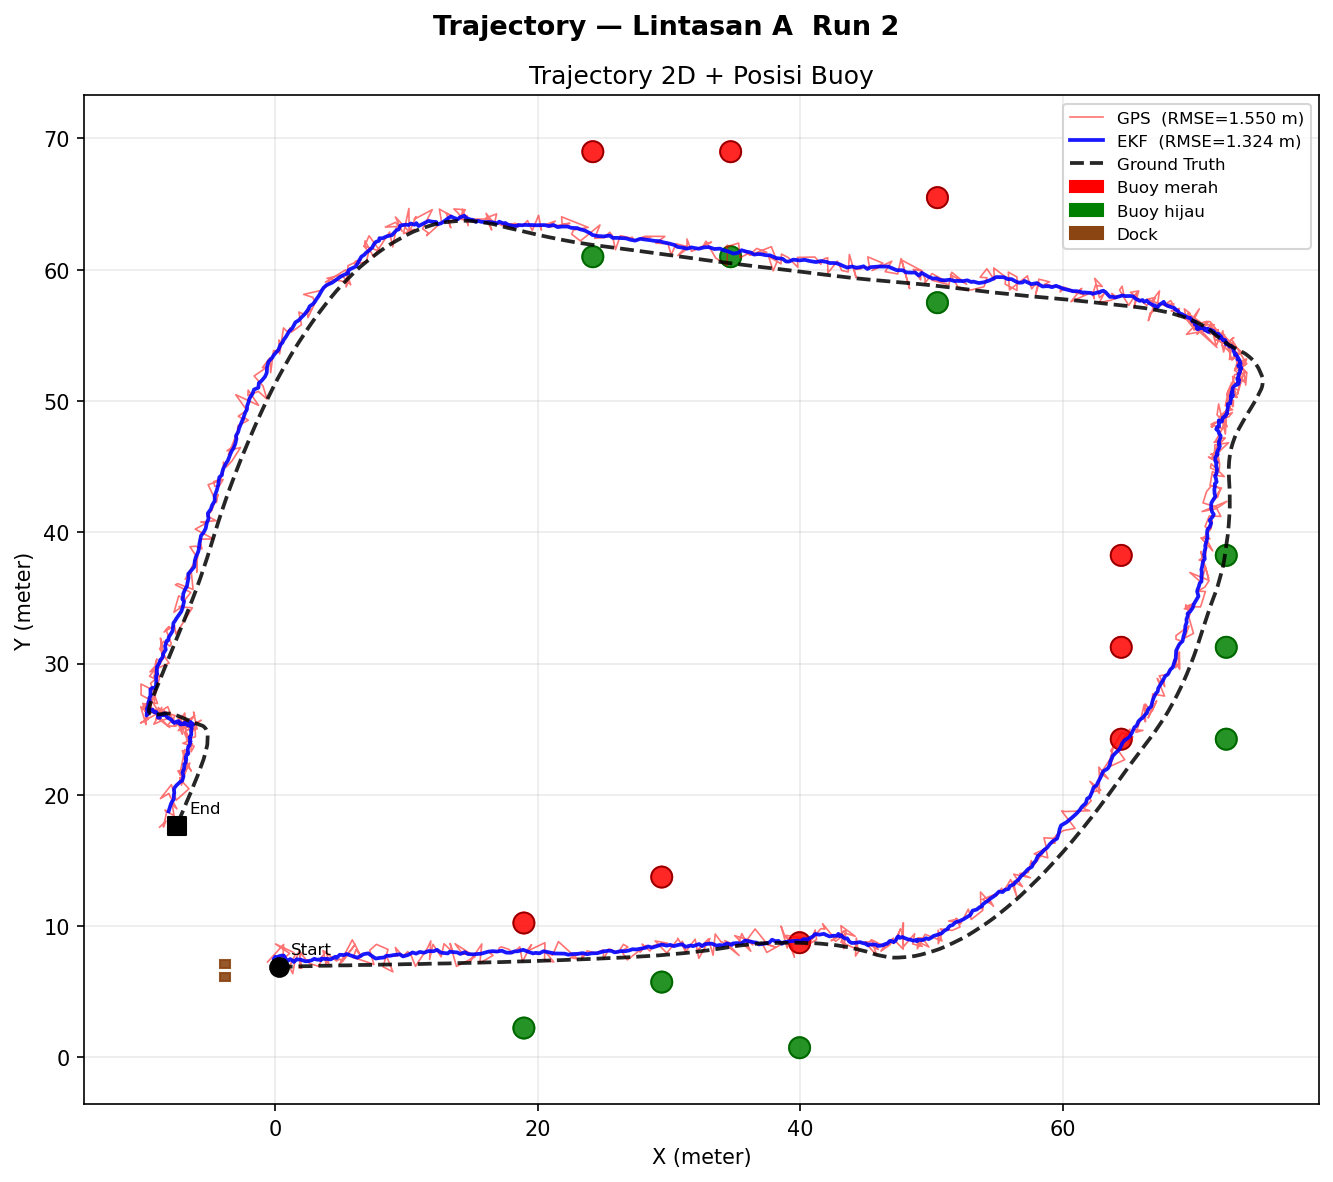

Source data for this figure (header and first rows):
sample, timestamp_s, lintasan, run_ke, gps_x, gps_y, ekf_x, ekf_y, ekf_vx, ekf_vy, ekf_yaw_deg, ekf_yaw_rate, imu_yaw_deg, imu_yaw_rate_rads, gt_x, gt_y, gt_yaw_deg, error_ekf_m, error_gps_m, error_ekf_x, error_ekf_y, error_gps_x, error_gps_y
1, 0.000, A, 2, -0.5653, 7.266, -0.01133, 7.514, 0.05714, 0.01409, -0.0256, 0.001999, -0.0459, -0.008854, 0.2875, 6.893, -0.0413, 0.6887, 0.9309, -0.2989, 0.6205, -0.8528, 0.3732
2, 0.078, A, 2, 0.6562, 8.609, -0.1044, 7.471, 0.03162, 0.003777, -0.0561, -0.003851, -0.0642, -0.006877, 0.3723, 6.893, -0.0582, 0.749, 1.739, -0.4768, 0.5776, 0.2839, 1.716
3, 0.296, A, 2, 0.5686, 6.656, 0.03286, 7.673, 0.05721, 0.04551, -0.0877, -0.005663, -0.1103, 0.000887, 0.4812, 6.888, -0.1027, 0.9037, 0.2485, -0.4484, 0.7846, 0.08737, -0.2327
4, 0.457, A, 2, -0.01522, 6.912, 0.1332, 7.497, 0.07167, 0.003176, -0.1271, -0.006040, -0.1487, -0.001565, 0.5895, 6.884, -0.1441, 0.7638, 0.6053, -0.4563, 0.6125, -0.6047, 0.02745
5, 0.602, A, 2, 1.113, 7.927, 0.1147, 7.393, 0.0581, -0.01832, -0.1425, -0.002196, -0.1600, 0.004255, 0.6966, 6.886, -0.1603, 0.7714, 1.121, -0.5819, 0.5064, 0.4165, 1.041
6, 0.797, A, 2, 0.04, 8.644, 0.2983, 7.486, 0.08854, 0.002792, -0.1299, 0.001223, -0.1428, -0.01082, 0.8256, 6.899, -0.1418, 0.7893, 1.913, -0.5273, 0.5873, -0.7856, 1.745
7, 1.034, A, 2, 1.407, 8.002, 0.2605, 7.693, 0.07054, 0.04476, -0.1099, 0.003284, -0.1171, -0.003711, 0.9373, 6.912, -0.1164, 1.033, 1.187, -0.6769, 0.7809, 0.4695, 1.091
8, 1.239, A, 2, 1.531, 7.79, 0.4712, 7.752, 0.1051, 0.0517, -0.1150, 0.000008, -0.1141, -0.005985, 1.033, 6.918, -0.1122, 1.006, 1.003, -0.5621, 0.8338, 0.4975, 0.8713
9, 1.505, A, 2, 1.091, 6.917, 0.6671, 7.763, 0.136, 0.04914, -0.1341, -0.002328, -0.1450, -0.008883, 1.165, 6.92, -0.1383, 0.9791, 0.07455, -0.4979, 0.8431, -0.07449, -0.002783
10, 1.701, A, 2, 1.354, 6.384, 0.7575, 7.618, 0.1357, 0.01297, -0.1922, -0.006919, -0.1913, -0.005755, 1.31, 6.916, -0.1842, 0.8929, 0.5343, -0.5527, 0.7013, 0.04342, -0.5326
11, 1.884, A, 2, 1.5, 7.229, 0.8767, 7.399, 0.1443, -0.03281, -0.2262, -0.005704, -0.2213, -0.002400, 1.466, 6.914, -0.2186, 0.7629, 0.3161, -0.5891, 0.4848, 0.03403, 0.3143
12, 2.060, A, 2, 1.836, 8.107, 0.9983, 7.366, 0.1561, -0.0365, -0.2382, -0.003437, -0.2193, -0.005031, 1.658, 6.921, -0.2186, 0.7959, 1.2, -0.6598, 0.4451, 0.1782, 1.186
13, 2.214, A, 2, 2.047, 6.797, 1.161, 7.494, 0.1718, -0.005529, -0.2178, 0.001870, -0.1974, 0.01236, 1.786, 6.931, -0.2013, 0.8417, 0.2923, -0.6251, 0.5637, 0.2602, -0.1331
14, 2.432, A, 2, 1.848, 6.821, 1.338, 7.369, 0.1845, -0.03025, -0.1889, 0.003329, -0.1795, -0.002090, 1.945, 6.943, -0.1811, 0.7422, 0.1557, -0.6073, 0.4266, -0.09712, -0.1217
15, 2.629, A, 2, 1.96, 7.981, 1.443, 7.27, 0.189, -0.04804, -0.1842, 0.001636, -0.1862, -0.007488, 2.102, 6.95, -0.1830, 0.7329, 1.04, -0.6596, 0.3195, -0.1418, 1.03
16, 2.798, A, 2, 2.026, 7.882, 1.556, 7.391, 0.1859, -0.01679, -0.2133, -0.003448, -0.2238, -0.002594, 2.26, 6.951, -0.2163, 0.8303, 0.9601, -0.7041, 0.44, -0.2332, 0.9314
17, 3.017, A, 2, 2.408, 7.376, 1.657, 7.477, 0.185, 0.002636, -0.2591, -0.006748, -0.2731, -0.004059, 2.423, 6.948, -0.2657, 0.9304, 0.4286, -0.7656, 0.5288, -0.01481, 0.4284
18, 3.246, A, 2, 2.496, 7.443, 1.809, 7.459, 0.1944, -0.001150, -0.2792, -0.004076, -0.3034, -0.001224, 2.596, 6.948, -0.3008, 0.9391, 0.505, -0.7878, 0.5113, -0.1007, 0.4949
19, 3.442, A, 2, 2.613, 7.16, 1.95, 7.456, 0.2005, -0.001538, -0.2792, -0.000598, -0.2988, 0.006374, 2.782, 6.954, -0.3017, 0.972, 0.2667, -0.8325, 0.5017, -0.1692, 0.2062
20, 3.618, A, 2, 3.327, 6.944, 2.087, 7.403, 0.2053, -0.01197, -0.2427, 0.004299, -0.2724, 0.009791, 2.978, 6.966, -0.2768, 0.9925, 0.3499, -0.8911, 0.437, 0.3492, -0.02206
21, 3.835, A, 2, 3.552, 7.442, 2.327, 7.32, 0.2305, -0.02723, -0.2229, 0.003602, -0.2549, 0.003500, 3.18, 6.978, -0.2560, 0.9184, 0.5958, -0.8521, 0.3425, 0.3728, 0.4647
22, 4.035, A, 2, 3.529, 7.614, 2.568, 7.339, 0.2526, -0.02001, -0.2348, -0.000598, -0.2654, -0.001312, 3.382, 6.984, -0.2617, 0.8887, 0.647, -0.8144, 0.3555, 0.1469, 0.6301
23, 4.269, A, 2, 3.92, 8.093, 2.763, 7.386, 0.2631, -0.008016, -0.2599, -0.003402, -0.3010, -0.008544, 3.582, 6.983, -0.2942, 0.913, 1.16, -0.8194, 0.4026, 0.3378, 1.11
24, 4.490, A, 2, 4.093, 7.13, 2.994, 7.511, 0.2795, 0.01849, -0.3122, -0.007400, -0.3440, -0.003022, 3.78, 6.981, -0.3376, 0.9474, 0.3474, -0.7853, 0.5301, 0.3137, 0.1492
25, 4.680, A, 2, 3.905, 7.543, 3.217, 7.445, 0.2925, 0.003117, -0.3453, -0.005776, -0.3712, 0.000994, 3.976, 6.982, -0.3687, 0.8889, 0.5662, -0.7587, 0.4631, -0.07045, 0.5618
26, 4.816, A, 2, 3.901, 7.115, 3.368, 7.462, 0.2892, 0.006503, -0.3544, -0.002943, -0.3697, -0.001537, 4.175, 6.989, -0.3717, 0.9365, 0.3017, -0.8078, 0.4737, -0.274, 0.1264
27, 4.958, A, 2, 3.655, 8.151, 3.49, 7.401, 0.2808, -0.006581, -0.3462, 0.000148, -0.3498, 0.005193, 4.384, 7, -0.3532, 0.9793, 1.362, -0.8933, 0.4012, -0.7284, 1.151
28, 5.149, A, 2, 4.679, 7.353, 3.547, 7.534, 0.2596, 0.0212, -0.3217, 0.003048, -0.3375, 0.005904, 4.603, 7.01, -0.3379, 1.179, 0.3516, -1.056, 0.5238, 0.07629, 0.3432
29, 5.331, A, 2, 4.932, 7.496, 3.773, 7.504, 0.2757, 0.01286, -0.3270, 0.000097, -0.3521, -0.000005, 4.832, 7.014, -0.3479, 1.166, 0.4913, -1.059, 0.4891, 0.0997, 0.4811
30, 5.535, A, 2, 5.14, 7.291, 4.006, 7.503, 0.2911, 0.01156, -0.3514, -0.002860, -0.3870, -0.01531, 5.067, 7.013, -0.3810, 1.169, 0.2867, -1.061, 0.4899, 0.07298, 0.2773
31, 5.794, A, 2, 6.114, 8.616, 4.236, 7.466, 0.3041, 0.002996, -0.3843, -0.004480, -0.4196, -0.005389, 5.351, 7.011, -0.4206, 1.205, 1.776, -1.115, 0.455, 0.7623, 1.604
32, 6.035, A, 2, 4.921, 7.101, 4.601, 7.671, 0.3425, 0.04464, -0.3916, -0.001644, -0.4322, 0.000362, 5.585, 7.014, -0.4322, 1.183, 0.6699, -0.9843, 0.6568, -0.6643, 0.08636
33, 6.193, A, 2, 5.889, 8.959, 4.69, 7.573, 0.3214, 0.0196, -0.3746, 0.002521, -0.4218, 0.004326, 5.77, 7.021, -0.4246, 1.213, 1.941, -1.08, 0.5523, 0.1191, 1.938
34, 6.402, A, 2, 6.583, 7.657, 4.934, 7.822, 0.3335, 0.06794, -0.3665, 0.002371, -0.4013, 0.004716, 6.044, 7.034, -0.4006, 1.361, 0.8238, -1.11, 0.7875, 0.5391, 0.6229
35, 6.634, A, 2, 6.172, 8.218, 5.259, 7.799, 0.361, 0.05584, -0.3531, 0.002349, -0.3919, 0.007267, 6.229, 7.041, -0.3919, 1.231, 1.178, -0.9698, 0.7578, -0.05691, 1.177
36, 6.888, A, 2, 5.963, 7.599, 5.457, 7.878, 0.3592, 0.06583, -0.3665, -0.001348, -0.4070, -0.004728, 6.516, 7.044, -0.4081, 1.348, 0.7837, -1.059, 0.8341, -0.5533, 0.5551
37, 7.086, A, 2, 6.206, 7.535, 5.574, 7.834, 0.35, 0.05055, -0.3970, -0.004333, -0.4380, -0.004179, 6.765, 7.043, -0.4392, 1.43, 0.7451, -1.191, 0.7911, -0.5594, 0.4921
38, 7.312, A, 2, 6.844, 7.328, 5.719, 7.785, 0.3397, 0.03467, -0.4226, -0.004129, -0.4599, 0.000630, 6.972, 7.042, -0.4580, 1.457, 0.3133, -1.253, 0.7433, -0.1276, 0.2862
39, 7.549, A, 2, 7.539, 7.075, 5.956, 7.707, 0.3417, 0.01429, -0.4336, -0.001572, -0.4546, 0.002162, 7.289, 7.046, -0.4538, 1.487, 0.2524, -1.332, 0.6609, 0.2508, 0.02859
40, 7.804, A, 2, 7.221, 8.169, 6.271, 7.596, 0.3661, -0.009475, -0.4201, 0.002192, -0.4258, 0.006401, 7.501, 7.053, -0.4313, 1.345, 1.15, -1.23, 0.5426, -0.2805, 1.116
41, 7.997, A, 2, 7.73, 8.612, 6.468, 7.697, 0.3725, 0.01259, -0.4007, 0.003519, -0.3928, 0.005166, 7.765, 7.064, -0.3974, 1.443, 1.549, -1.297, 0.633, -0.03488, 1.549
42, 8.230, A, 2, 8.612, 8.226, 6.733, 7.861, 0.3754, 0.04486, -0.3586, 0.004614, -0.3749, 0.009071, 8.075, 7.072, -0.3746, 1.557, 1.272, -1.342, 0.7887, 0.5364, 1.154
43, 8.470, A, 2, 8.233, 6.902, 7.104, 7.93, 0.407, 0.05417, -0.3637, 0.000345, -0.3788, -0.002962, 8.281, 7.074, -0.3769, 1.455, 0.1786, -1.177, 0.8559, -0.04724, -0.1723
44, 8.701, A, 2, 8.985, 6.521, 7.344, 7.752, 0.4089, 0.01215, -0.3844, -0.002176, -0.3939, -0.002619, 8.538, 7.073, -0.3916, 1.374, 0.7103, -1.195, 0.6783, 0.4465, -0.5524
45, 8.913, A, 2, 8.497, 7.717, 7.675, 7.534, 0.4292, -0.03306, -0.3857, -0.000444, -0.3976, 0.004282, 8.856, 7.075, -0.3972, 1.267, 0.7352, -1.18, 0.459, -0.3587, 0.6417
46, 9.115, A, 2, 8.572, 7.728, 7.854, 7.563, 0.4261, -0.02355, -0.3691, 0.002261, -0.3732, 0.006538, 9.074, 7.079, -0.3791, 1.312, 0.8207, -1.22, 0.4841, -0.5021, 0.6492
47, 9.336, A, 2, 9.339, 7.726, 8.029, 7.59, 0.4031, -0.0147, -0.3096, 0.007630, -0.3256, 0.005556, 9.355, 7.088, -0.3340, 1.418, 0.6377, -1.326, 0.5015, -0.01617, 0.6375
48, 9.540, A, 2, 9.171, 8.375, 8.301, 7.612, 0.4117, -0.008068, -0.2644, 0.008171, -0.2761, 0.01103, 9.642, 7.098, -0.2832, 1.437, 1.362, -1.341, 0.5143, -0.4716, 1.277
49, 9.779, A, 2, 9.739, 7.7, 8.495, 7.747, 0.4034, 0.02049, -0.2157, 0.008534, -0.2429, 0.01065, 9.932, 7.105, -0.2468, 1.574, 0.6254, -1.436, 0.6426, -0.1921, 0.5952
50, 9.992, A, 2, 10.12, 8.062, 8.755, 7.741, 0.4096, 0.01706, -0.2067, 0.003381, -0.2278, 0.002734, 10.22, 7.107, -0.2294, 1.595, 0.9599, -1.463, 0.6338, -0.09994, 0.9546
51, 10.21, A, 2, 10.19, 7.942, 9.037, 7.799, 0.4195, 0.02728, -0.1894, 0.003665, -0.2175, -0.002598, 10.5, 7.107, -0.2196, 1.62, 0.8917, -1.465, 0.692, -0.3145, 0.8344
52, 10.41, A, 2, 10.3, 7.96, 9.283, 7.827, 0.4208, 0.03, -0.1697, 0.003482, -0.1943, 0.003261, 10.78, 7.11, -0.1995, 1.663, 0.9793, -1.501, 0.7173, -0.4852, 0.8506
53, 10.64, A, 2, 10.7, 6.941, 9.504, 7.854, 0.417, 0.0321, -0.1296, 0.007031, -0.1481, 0.01729, 11.06, 7.117, -0.1570, 1.726, 0.4035, -1.56, 0.7367, -0.3632, -0.1758
54, 10.87, A, 2, 11.6, 8.307, 9.757, 7.694, 0.4204, -0.003811, -0.0671, 0.009934, -0.0844, 0.007221, 11.35, 7.127, -0.0950, 1.69, 1.207, -1.592, 0.5669, 0.2546, 1.179
55, 11.11, A, 2, 11.87, 8.876, 10.13, 7.803, 0.4467, 0.01893, -0.0238, 0.008189, -0.0223, 0.003500, 11.64, 7.137, -0.0313, 1.655, 1.754, -1.515, 0.6655, 0.2287, 1.739
56, 11.35, A, 2, 11.78, 7.464, 10.48, 7.996, 0.4668, 0.05609, 0.0297, 0.008685, 0.0239, 0.01039, 11.94, 7.144, 0.0177, 1.692, 0.3596, -1.462, 0.8519, -0.1635, 0.3203
57, 11.59, A, 2, 12.03, 8.619, 10.76, 7.907, 0.4689, 0.03158, 0.0561, 0.005548, 0.0569, -0.002884, 12.25, 7.146, 0.0519, 1.675, 1.488, -1.492, 0.7601, -0.2132, 1.473
58, 11.82, A, 2, 12.66, 7.662, 11.03, 8.036, 0.4701, 0.05436, 0.0811, 0.004669, 0.0924, 0.01411, 12.56, 7.148, 0.0859, 1.768, 0.524, -1.528, 0.8884, 0.09996, 0.5143
59, 12.06, A, 2, 12.88, 8.66, 11.36, 7.975, 0.4838, 0.03566, 0.1321, 0.007709, 0.1449, 0.0136, 12.86, 7.153, 0.1352, 1.711, 1.507, -1.501, 0.8226, 0.01224, 1.507
60, 12.28, A, 2, 13.58, 7.979, 11.68, 8.101, 0.492, 0.05698, 0.2006, 0.01063, 0.2163, 0.01432, 13.17, 7.161, 0.2039, 1.76, 0.9162, -1.489, 0.9392, 0.4132, 0.8177
... 949 more rows
